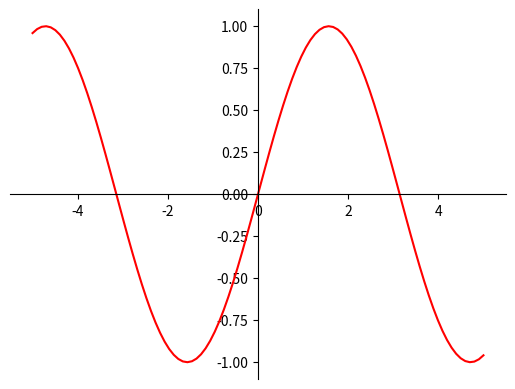

Source code (Python): (Note: this script raises an exception after producing the figure.)

from numpy import sqrt, sin, cos, pi
import matplotlib.pyplot as plt
import os.path
import numpy as np
x = np.linspace(-5,5,100)
y=sin(x)

fig = plt.figure()
ax = fig.add_subplot(1, 1, 1)
ax.spines['left'].set_position('center')
ax.spines['bottom'].set_position('zero')
ax.spines['right'].set_color('none')
ax.spines['top'].set_color('none')
ax.xaxis.set_ticks_position('bottom')
ax.yaxis.set_ticks_position('left')

# plot the function
plt.plot(x,y, 'r')

# show the plot
plt.savefig('/home/<user>/Documents/hsbot/hsuniv/graphs/graphdraw.png')
